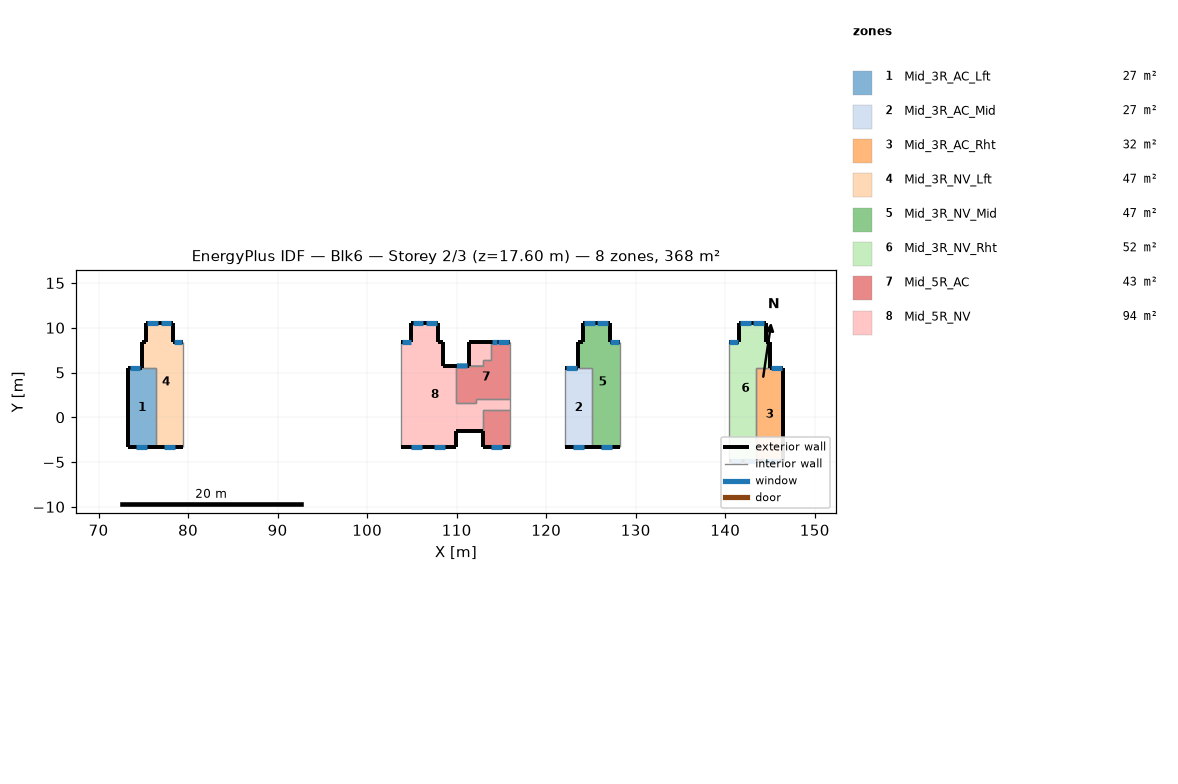
=== STOREY PLAN SPEC (per zone: floor XY polygon, exterior-wall plan segments, windows/doors) ===
zone 1: Mid_3R_AC_Lft  (26.9 m²)
  floor: (76.39, 5.48) (76.39, -3.36) (73.34, -3.36) (73.34, 5.48)
  exterior wall: (74.83, 5.48) – (73.34, 5.48)  [1.5 m]
    window: (74.67, 5.48) – (73.47, 5.48)  [1.8 m²]
  exterior wall: (73.34, -3.36) – (76.39, -3.36)  [3.0 m]
    window: (74.19, -3.36) – (75.39, -3.36)  [1.8 m²]
  exterior wall: (73.34, 5.48) – (73.34, -3.36)  [8.8 m]
  interior walls: 2
zone 2: Mid_3R_AC_Mid  (26.9 m²)
  floor: (125.15, 5.48) (125.16, -3.36) (122.11, -3.36) (122.11, 5.48)
  exterior wall: (123.59, 5.48) – (122.11, 5.48)  [1.5 m]
    window: (123.44, 5.48) – (122.24, 5.48)  [1.8 m²]
  exterior wall: (122.11, -3.36) – (125.16, -3.36)  [3.0 m]
    window: (123.02, -3.36) – (124.22, -3.36)  [1.8 m²]
  interior walls: 3
zone 3: Mid_3R_AC_Rht  (31.6 m²)
  floor: (146.49, 5.48) (146.49, -4.88) (143.44, -4.88) (143.44, 5.48)
  exterior wall: (146.49, -4.88) – (146.49, 5.48)  [10.4 m]
  exterior wall: (143.44, -4.88) – (146.49, -4.88)  [3.0 m]
    window: (144.06, -4.88) – (145.26, -4.88)  [1.8 m²]
    window: (145.38, -4.88) – (145.98, -4.88)  [0.9 m²]
  exterior wall: (146.49, 5.48) – (145.00, 5.48)  [1.5 m]
    window: (146.32, 5.48) – (145.12, 5.48)  [1.8 m²]
  interior walls: 2
zone 4: Mid_3R_NV_Lft  (47.0 m²)
  floor: (78.33, 10.56) (78.33, 8.44) (79.44, 8.44) (79.44, -3.36) (76.39, -3.36) (76.39, 5.48) (74.83, 5.48) (74.83, 8.44) (75.33, 8.44) (75.33, 10.56)
  exterior wall: (78.33, 8.44) – (78.33, 10.56)  [2.1 m]
  exterior wall: (79.44, 8.44) – (78.33, 8.44)  [1.1 m]
    window: (79.37, 8.44) – (78.37, 8.44)  [1.1 m²]
  exterior wall: (76.39, -3.36) – (79.44, -3.36)  [3.0 m]
    window: (77.29, -3.36) – (78.49, -3.36)  [1.7 m²]
  exterior wall: (74.83, 8.44) – (74.83, 5.48)  [3.0 m]
  exterior wall: (75.33, 8.44) – (74.83, 8.44)  [0.5 m]
  exterior wall: (75.33, 10.56) – (75.33, 8.44)  [2.1 m]
  exterior wall: (78.33, 10.56) – (75.33, 10.56)  [3.0 m]
    window: (78.14, 10.56) – (76.94, 10.56)  [1.7 m²]
    window: (76.65, 10.56) – (75.45, 10.56)  [1.7 m²]
  interior walls: 3
zone 5: Mid_3R_NV_Mid  (47.0 m²)
  floor: (127.09, 10.56) (127.09, 8.44) (128.20, 8.44) (128.20, -3.36) (125.16, -3.36) (125.15, 5.48) (123.59, 5.48) (123.59, 8.44) (124.09, 8.44) (124.09, 10.56)
  exterior wall: (127.09, 8.44) – (127.09, 10.56)  [2.1 m]
  exterior wall: (128.20, 8.44) – (127.09, 8.44)  [1.1 m]
    window: (128.13, 8.44) – (127.13, 8.44)  [1.1 m²]
  exterior wall: (125.16, -3.36) – (128.20, -3.36)  [3.0 m]
    window: (126.14, -3.36) – (127.34, -3.36)  [1.7 m²]
  exterior wall: (123.59, 8.44) – (123.59, 5.48)  [3.0 m]
  exterior wall: (124.09, 8.44) – (123.59, 8.44)  [0.5 m]
  exterior wall: (124.09, 10.56) – (124.09, 8.44)  [2.1 m]
  exterior wall: (127.09, 10.56) – (124.09, 10.56)  [3.0 m]
    window: (125.43, 10.56) – (124.23, 10.56)  [1.7 m²]
    window: (126.92, 10.56) – (125.72, 10.56)  [1.7 m²]
  interior walls: 3
zone 6: Mid_3R_NV_Rht  (51.6 m²)
  floor: (144.50, 10.56) (144.50, 8.44) (145.00, 8.44) (145.00, 5.48) (143.44, 5.48) (143.44, -4.88) (140.39, -4.88) (140.39, 8.44) (141.50, 8.44) (141.50, 10.56)
  exterior wall: (144.50, 8.44) – (144.50, 10.56)  [2.1 m]
  exterior wall: (145.00, 8.44) – (144.50, 8.44)  [0.5 m]
  exterior wall: (145.00, 5.48) – (145.00, 8.44)  [3.0 m]
  exterior wall: (140.39, -4.88) – (143.44, -4.88)  [3.0 m]
    window: (142.09, -4.88) – (143.29, -4.88)  [1.7 m²]
    window: (140.60, -4.88) – (141.80, -4.88)  [1.7 m²]
  exterior wall: (141.50, 8.44) – (140.39, 8.44)  [1.1 m]
    window: (141.44, 8.44) – (140.44, 8.44)  [1.1 m²]
  exterior wall: (141.50, 10.56) – (141.50, 8.44)  [2.1 m]
  exterior wall: (144.50, 10.56) – (141.50, 10.56)  [3.0 m]
    window: (142.85, 10.56) – (141.65, 10.56)  [1.7 m²]
    window: (144.34, 10.56) – (143.14, 10.56)  [1.7 m²]
  interior walls: 3
zone 7: Mid_5R_AC  (42.7 m²)
  floor: (116.01, 8.44) (116.01, 2.01) (112.16, 2.01) (112.16, 1.59) (109.92, 1.59) (109.92, 5.73) (112.96, 5.73) (112.96, 6.34) (113.85, 6.34) (113.85, 8.44)
  floor: (116.01, 0.79) (116.01, -3.36) (112.96, -3.36) (112.96, 0.79)
  exterior wall: (116.01, 8.44) – (113.85, 8.44)  [2.2 m]
    window: (114.53, 8.44) – (113.93, 8.44)  [0.9 m²]
    window: (115.84, 8.44) – (114.64, 8.44)  [1.8 m²]
  exterior wall: (112.96, -3.36) – (116.01, -3.36)  [3.0 m]
    window: (113.84, -3.36) – (115.04, -3.36)  [1.8 m²]
  exterior wall: (112.96, -1.56) – (112.96, -3.36)  [1.8 m]
  exterior wall: (111.40, 5.73) – (109.92, 5.73)  [1.5 m]
    window: (111.23, 5.73) – (110.03, 5.73)  [1.8 m²]
  interior walls: 12
zone 8: Mid_5R_NV  (94.0 m²)
  floor: (109.92, 5.73) (109.92, 1.59) (112.16, 1.59) (112.16, 2.01) (116.01, 2.01) (116.01, 0.79) (112.96, 0.79) (112.96, -1.56) (109.92, -1.56) (109.92, -3.36) (103.82, -3.36) (103.82, 8.44) (104.93, 8.44) (104.93, 10.56) (107.93, 10.56) (107.93, 8.44) (108.43, 8.44) (108.43, 5.73)
  floor: (113.85, 8.44) (113.85, 6.34) (112.96, 6.34) (112.96, 5.73) (111.40, 5.73) (111.40, 8.44)
  exterior wall: (104.93, 8.44) – (103.82, 8.44)  [1.1 m]
    window: (104.87, 8.44) – (103.87, 8.44)  [1.1 m²]
  exterior wall: (104.93, 10.56) – (104.93, 8.44)  [2.1 m]
  exterior wall: (107.93, 10.56) – (104.93, 10.56)  [3.0 m]
    window: (106.29, 10.56) – (105.09, 10.56)  [1.7 m²]
    window: (107.77, 10.56) – (106.57, 10.56)  [1.7 m²]
  exterior wall: (107.93, 8.44) – (107.93, 10.56)  [2.1 m]
  exterior wall: (108.43, 8.44) – (107.93, 8.44)  [0.5 m]
  exterior wall: (108.43, 5.73) – (108.43, 8.44)  [2.7 m]
  exterior wall: (109.92, 5.73) – (108.43, 5.73)  [1.5 m]
  exterior wall: (109.92, -1.56) – (112.96, -1.56)  [3.0 m]
  exterior wall: (109.92, -3.36) – (109.92, -1.56)  [1.8 m]
  exterior wall: (103.82, -3.36) – (109.92, -3.36)  [6.1 m]
    window: (107.48, -3.36) – (108.68, -3.36)  [1.7 m²]
    window: (104.89, -3.36) – (106.09, -3.36)  [1.7 m²]
  exterior wall: (111.40, 8.44) – (111.40, 5.73)  [2.7 m]
  exterior wall: (113.85, 8.44) – (111.40, 8.44)  [2.5 m]
  interior walls: 12

=== DERIVED (storey summary) ===
Building: Blk6
Storey: 2 of 3  (floor level z = 17.60 m)
Storey gross floor area: 367.7 m²
Zones on this storey: 8
  - Mid_3R_AC_Lft: floor 26.9 m²; exterior wall 13.4 m (37.4 m²); 2 window(s) 3.6 m²; WWR 9.7%
  - Mid_3R_AC_Mid: floor 26.9 m²; exterior wall 4.5 m (12.7 m²); 2 window(s) 3.6 m²; WWR 28.6%
  - Mid_3R_AC_Rht: floor 31.6 m²; exterior wall 14.9 m (41.7 m²); 3 window(s) 4.5 m²; WWR 10.9%
  - Mid_3R_NV_Lft: floor 47.0 m²; exterior wall 14.9 m (41.6 m²); 4 window(s) 6.2 m²; WWR 14.9%
  - Mid_3R_NV_Mid: floor 47.0 m²; exterior wall 14.9 m (41.6 m²); 4 window(s) 6.2 m²; WWR 14.9%
  - Mid_3R_NV_Rht: floor 51.6 m²; exterior wall 14.9 m (41.6 m²); 5 window(s) 7.9 m²; WWR 19.0%
  - Mid_5R_AC: floor 42.7 m²; exterior wall 8.5 m (23.8 m²); 4 window(s) 6.4 m²; WWR 26.8%
  - Mid_5R_NV: floor 94.0 m²; exterior wall 29.2 m (81.6 m²); 5 window(s) 7.9 m²; WWR 9.7%
Zone adjacency (shared interzone walls):
  - Mid_3R_AC_Lft ↔ Mid_3R_NV_Lft
  - Mid_3R_AC_Mid ↔ Mid_3R_NV_Mid
  - Mid_3R_AC_Rht ↔ Mid_3R_NV_Rht
  - Mid_5R_AC ↔ Mid_5R_NV